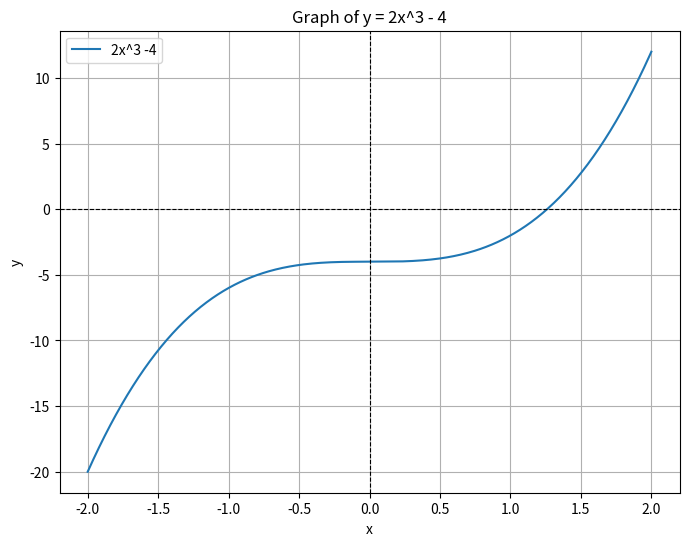

Write the Python code that produced this figure.
import matplotlib.pyplot as plt
import numpy as np

def y_func(x):
    return 2 * x**3 - 4

x_graph = np.linspace(-2, 2, 400)
y_graph = y_func(x_graph)

plt.figure(figsize=(8, 6))
plt.plot(x_graph, y_graph, label='2x^3 -4')
plt.axhline(0, color='black', linewidth=0.8, linestyle='--')
plt.axvline(0, color='black', linewidth=0.8, linestyle='--')
plt.title('Graph of y = 2x^3 - 4')
plt.xlabel('x')
plt.ylabel('y')
plt.legend()
plt.grid(True)
plt.show()